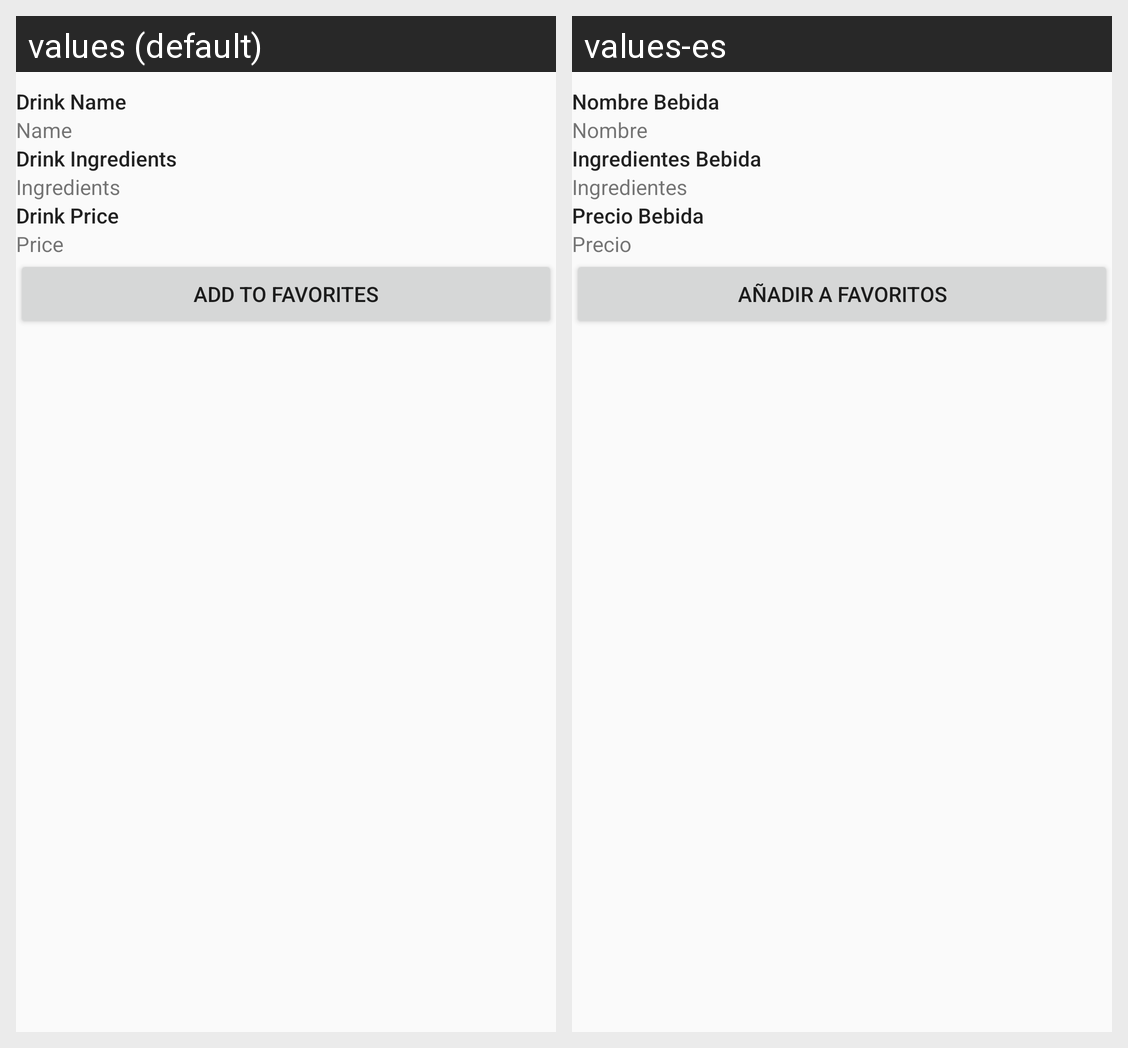

The Android screen above is rendered under two locales of the same app. Produce the string resources it draws, with the default and per-locale values.
Android screen res/layout/fragment_drink_detail.xml rendered under 2 locales, left to right: values (default), values-es. Device: Nexus 5 (rendered at 1080×1920; each locale shown at half size, 540×960, under a caption strip naming it); theme AppTheme.
Strings drawn on this screen, with the default value and each locale's value (text and hints the layout hard-codes, and strings that could not be matched under every locale, appear in the picture but are not listed):

drink_name
  values: Drink Name
  values-es: Nombre Bebida

name
  values: Name
  values-es: Nombre

drink_ingredients
  values: Drink Ingredients
  values-es: Ingredientes Bebida

ingredients
  values: Ingredients
  values-es: Ingredientes

drink_price
  values: Drink Price
  values-es: Precio Bebida

price
  values: Price
  values-es: Precio

add_to_favorites
  values: Add to Favorites
  values-es: Añadir a Favoritos
